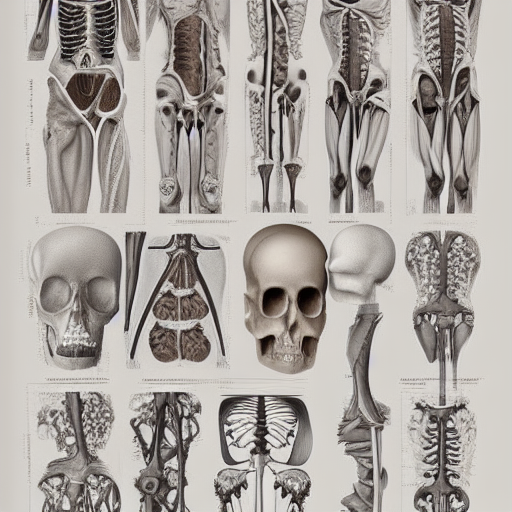
Generation parameters embedded in this image by ComfyUI (PNG 'prompt' text chunk: the API-format workflow graph, JSON):
{"3":{"inputs":{"seed":423060632919210,"steps":20,"cfg":8.0,"sampler_name":"euler","scheduler":"normal","denoise":1.0,"model":["4",0],"positive":["6",0],"negative":["7",0],"latent_image":["5",0]},"class_type":"KSampler","_meta":{"title":"KSampler"}},"4":{"inputs":{"ckpt_name":"v1-5-pruned-emaonly-fp16.safetensors"},"class_type":"CheckpointLoaderSimple","_meta":{"title":"Load Checkpoint"}},"5":{"inputs":{"width":512,"height":512,"batch_size":1},"class_type":"EmptyLatentImage","_meta":{"title":"Empty Latent Image"}},"6":{"inputs":{"text":"Human anatomy, bone structure.","clip":["4",1]},"class_type":"CLIPTextEncode","_meta":{"title":"CLIP Text Encode (Prompt)"}},"7":{"inputs":{"text":"","clip":["4",1]},"class_type":"CLIPTextEncode","_meta":{"title":"CLIP Text Encode (Prompt)"}},"8":{"inputs":{"samples":["3",0],"vae":["4",2]},"class_type":"VAEDecode","_meta":{"title":"VAE Decode"}},"9":{"inputs":{"filename_prefix":"ComfyUI","images":["8",0]},"class_type":"SaveImage","_meta":{"title":"Save Image"}}}